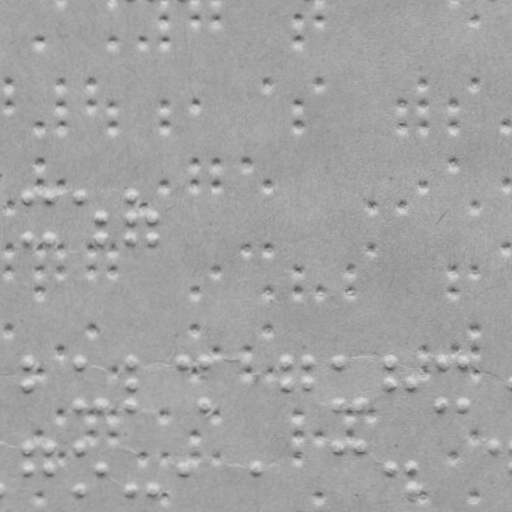

The data file committed next to this chart (first rows):
braille
False
x, y
27.98, 196.7
28.06, 239.7
48.98, 196.6
49.06, 239.6
79.98, 196.6
101, 218.5
101.1, 239.5
132, 196.5
132, 218.5
132.1, 239.5
153, 218.4
153.1, 239.4
28.27, 362.7
28.31, 384.7
80.27, 362.6
80.35, 405.6
101.3, 405.5
132.3, 362.5
132.3, 384.5
132.3, 405.5
184.3, 362.4
204.3, 362.3
204.3, 405.3
287.3, 362.2
287.3, 384.2
308.3, 362.2
308.3, 384.2
338.3, 362.1
338.3, 405.1
359.3, 405.1
390.3, 362
390.3, 384
412.3, 384
442.3, 361.9
442.3, 404.9
463.3, 361.9
463.3, 404.9
28.42, 447.7
28.46, 468.7
49.42, 447.6
49.46, 468.6
80.42, 447.6
80.49, 489.6
101.5, 468.5
132.5, 489.5
153.5, 489.4
184.5, 468.4
256.5, 468.3
338.4, 447.1
359.4, 447.1
390.5, 468
412.5, 468
412.5, 489
494.4, 446.8
39.71, 40.63
113.7, 40.51
143.7, 40.45
164.7, 19.42
... 123 more rows
